Run: headless pygame with SDL's dummy video driver; simulated clock (each Clock.tick advances the game by its frame time, no real sleeping); random seed 0; keys injected as events and as key.get_pressed() state; no mouse input.
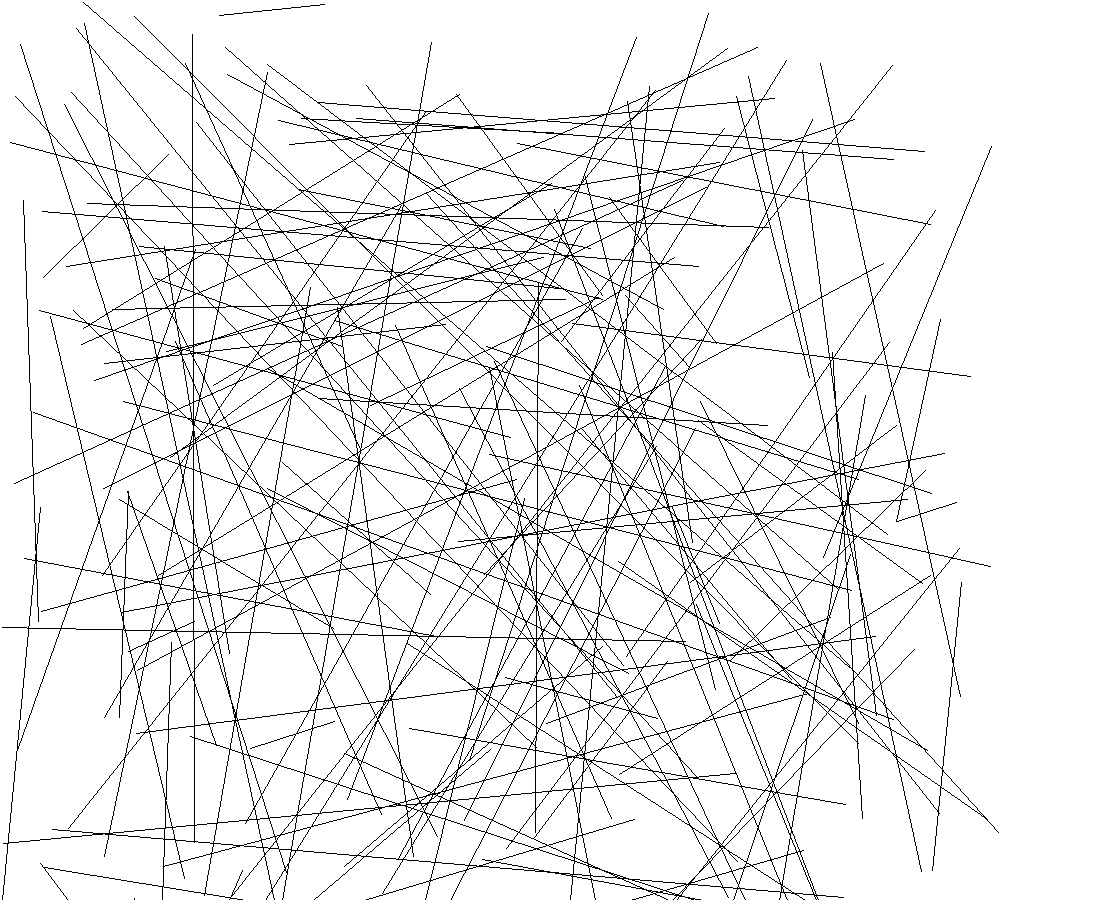
Frame 1 of 4 · flips 1–60 · no input
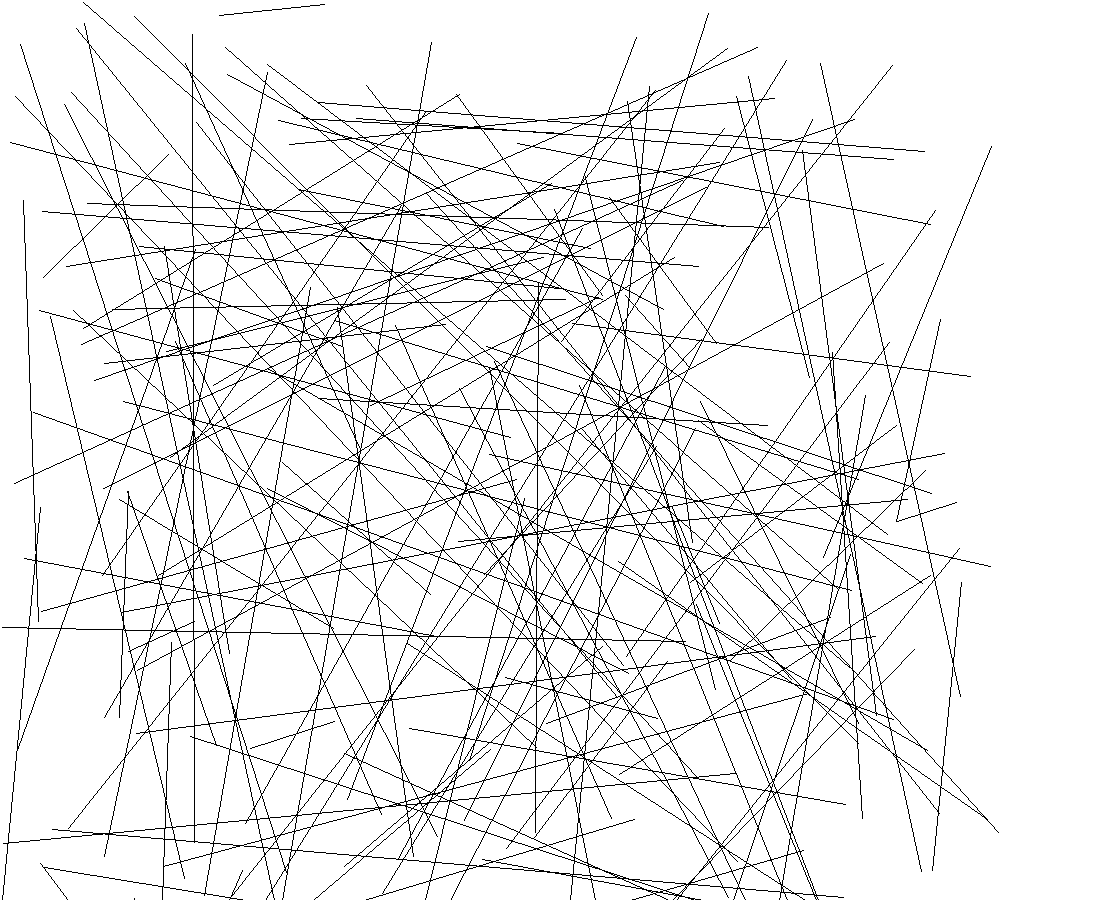
Frame 2 of 4 · flips 61–180 · tapped SPACE, RETURN · held RIGHT (→), D
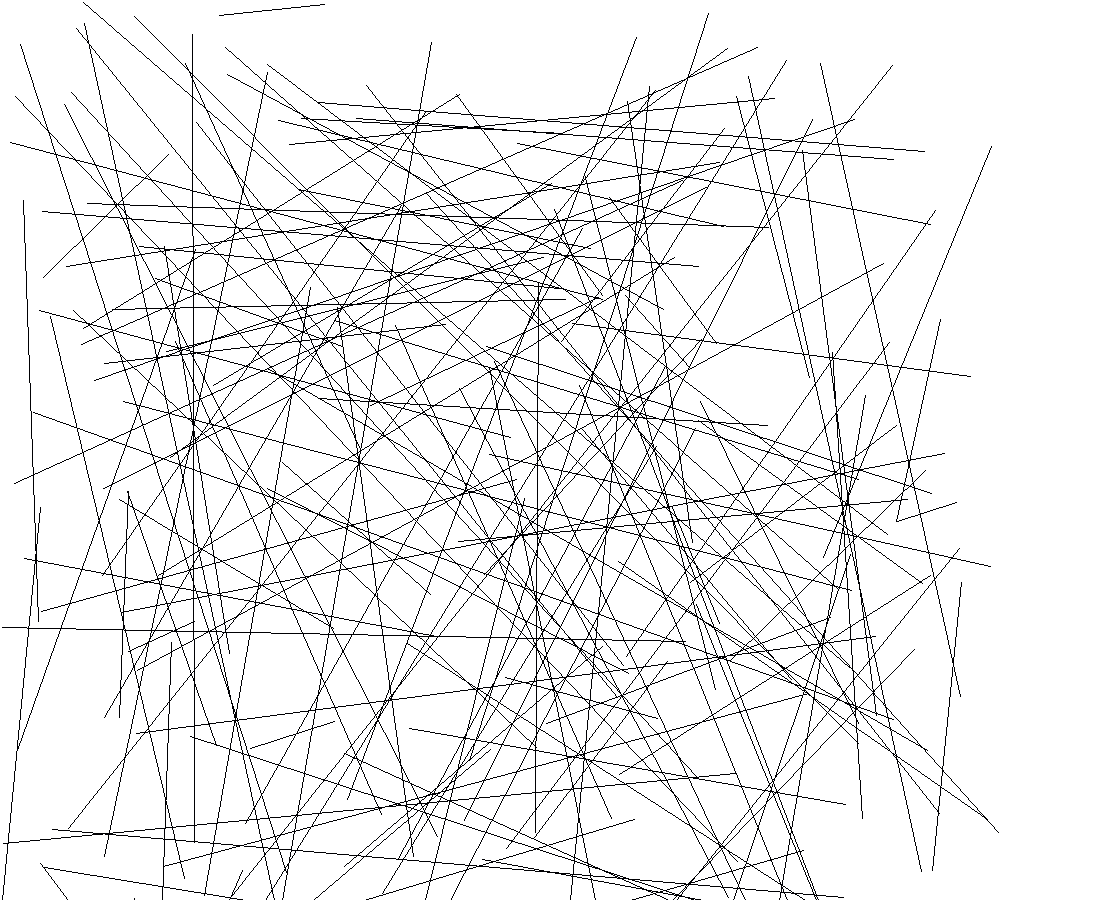
Frame 3 of 4 · flips 181–300 · held DOWN (↓), S
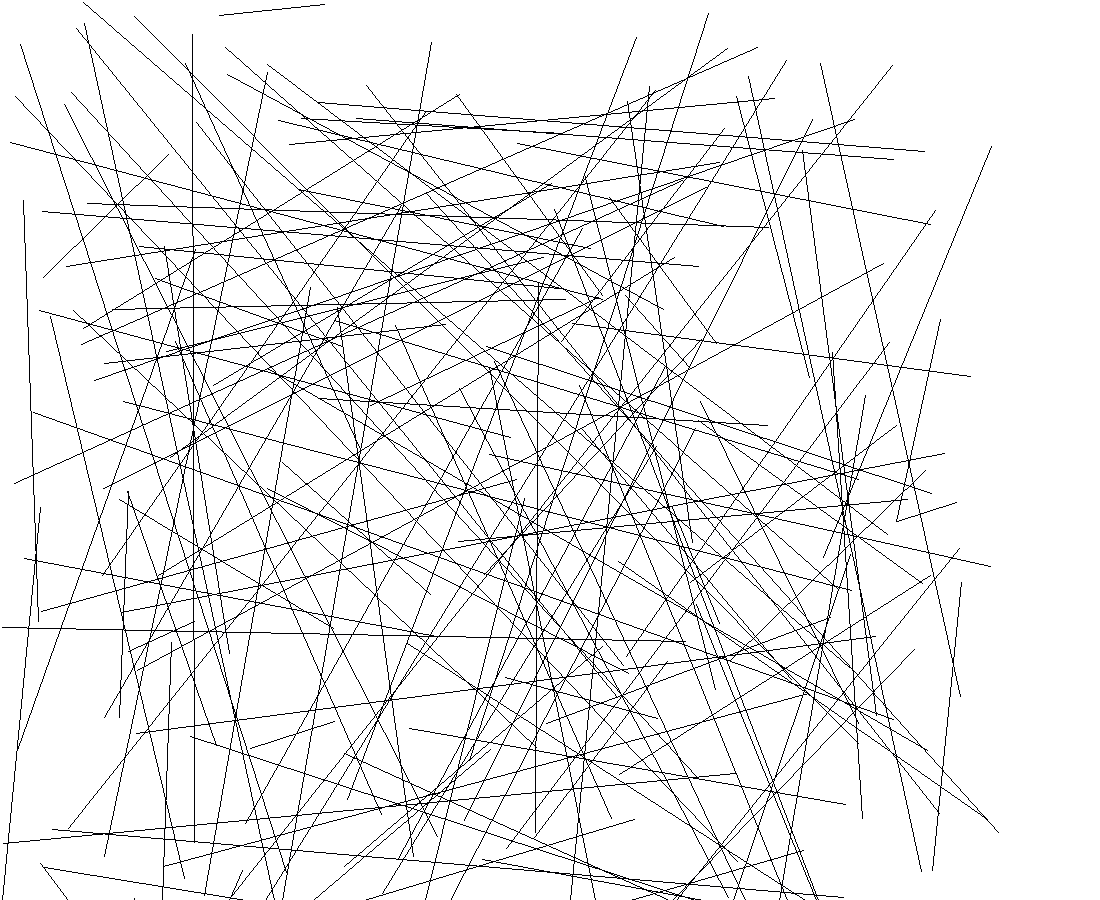
Frame 4 of 4 · flips 301–420 · held LEFT (←), A, UP (↑), W

The pygame program that drew these frames:

"""
 Pygame base template for opening a window

 Sample Python/Pygame Programs
 Simpson College Computer Science
 http://programarcadegames.com/
 http://simpson.edu/computer-science/

 Explanation video: http://youtu.be/vRB_983kUMc
"""

import pygame
import random

# Define some colors
BLACK = (0, 0, 0)
WHITE = (255, 255, 255)
GREEN = (0, 255, 0)
RED = (255, 0, 0)

pygame.init()

# Set the width and height of the screen [width, height]
size = (1100, 900)
screen = pygame.display.set_mode(size)

pygame.display.set_caption("Test by Ved!!!!!!!!")

# Loop until the user clicks the close button.
done = False

# Used to manage how fast the screen updates
clock = pygame.time.Clock()

lines = []
for i in range(150):
    lines.append([random.randrange(1, 999), random.randrange(1,999), random.randrange(1,999), random.randrange(1,999)])

# -------- Main Program Loop -----------
while not done:
    # --- Main event loop
    for event in pygame.event.get():
        if event.type == pygame.QUIT:
            done = True

    # --- Game logic should go here

    # --- Screen-clearing code goes here

    # Here, we clear the screen to white. Don't put other drawing commands
    # above this, or they will be erased with this command.

    # If you want a background image, replace this clear with blit'ing the
    # background image.
    screen.fill(WHITE)

    # --- Drawing code should go here
    # [x_coord, y_coord, width, height]
    rcolour = random.randrange(0, 5)
    if rcolour == "1":
        rcolour = BLACK
    elif rcolour == "2":
        rcolour = WHITE
    elif rcolour == "3":
        rcolour = GREEN
    elif rcolour == "4":
        rcolour = RED

    for i in lines:
        pygame.draw.line(screen, rcolour, [i[0], i[1]], [i[2], i[3]], 1)

    #if event.type == pygame.QUIT:
        #done = True
    #

    # --- Go ahead and update the screen with what we've drawn.
    pygame.display.flip()

    # --- Limit to 60 frames per second
    clock.tick(60)

# Close the window and quit.
pygame.quit()
